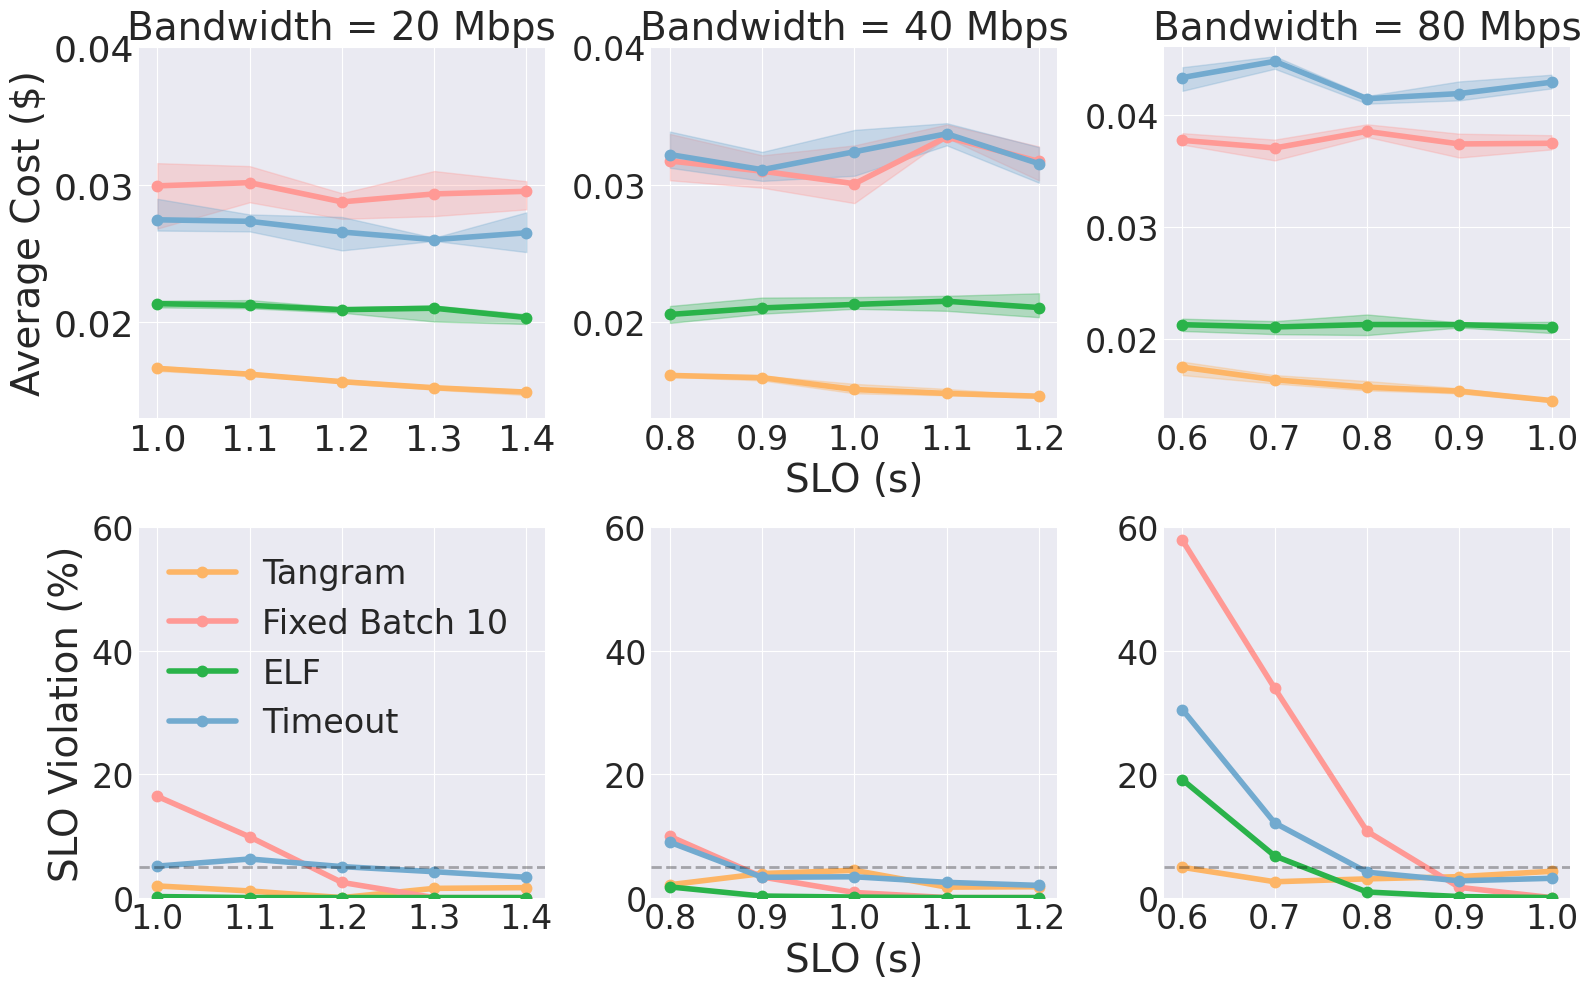

This figure's Python source: (Note: this script raises an exception after producing the figure.)
import matplotlib.pyplot as plt
import numpy as np
import matplotlib
plt.style.use("seaborn-v0_8-darkgrid")

matplotlib.rcParams['font.sans-serif'] = "Times New Roman"
matplotlib.rcParams['font.family'] = "sans-serif"
#data
x1 = ['1.0','1.1','1.2','1.3','1.4']
y1 = [0.016598176,0.016173985,0.015627292,0.015186822,0.014868162]
y1_max = [0.016779688,0.01631424,0.015800225,0.015324217,0.01502121]
y1_min = [0.016408453,0.016071705,0.015534208,0.015048425,0.014653791]
slo_violation_1 = [1.887,1.075,0.000,1.492,1.613]

x2 = ['0.8','0.9','1.0','1.1','1.2']
y2 = [0.016085388,0.015922392,0.015059366,0.014772899,0.014570032]
y2_max = [0.016162658,0.016067041,0.015471404,0.015103054,0.014633924]
y2_min = [0.01598764,0.015716349,0.014780704,0.014635615,0.014468143]
slo_violation_2 = [2.083,3.896,4.412,1.695,1.754]

x3 = ['0.6','0.7','0.8','0.9','1.0']
y3 = [0.017508029,0.016384024,0.015721095,0.015368874,0.014531955]
y3_max = [0.017996467,0.016800564,0.016272065,0.015632604,0.014648029]
y3_min = [0.016799645,0.016046366,0.015433856,0.015167176,0.014415261]
slo_violation_3 = [4.902,2.564,3.030,3.389,4.255]

p1 = [0.029902468,0.030135898,0.028736093,0.029315424,0.02950509]
p1_max = [0.031558387,0.031342071,0.029368755,0.030981787,0.030241878]
p1_min = [0.026789615,0.028705702,0.027497851,0.027697149,0.028187484]
slo_violation_p1 = [16.393,9.836,2.459,0.000,0.000]

p2 = [0.031717045,0.030974161,0.030057918,0.033461611,0.031684848]
p2_max = [0.033687458,0.032127716,0.032852908,0.034374358,0.032774213]
p2_min = [0.030310395,0.029768728,0.028644734,0.033405382,0.030303062]
slo_violation_p2 = [9.917,3.333,0.826,0.000,0.000]

p3 = [0.037712753,0.037032846,0.038510806,0.037393617,0.03745247]
p3_max = [0.038352047,0.037778673,0.039141318,0.038306363,0.038170961]
p3_min = [0.037334501,0.035923015,0.038019537,0.036180731,0.036906156]
slo_violation_p3 = [57.850,33.884,10.744,1.653,0.000]

elf20 = [0.021316865,0.021193354,0.020878363,0.020984068,0.020304336]
elf20_min = [0.021042562,0.0209810,0.020654686,0.020015867,0.019836311]
elf20_max = [0.021534835,0.021576973,0.021038715,0.021179756,0.020545842]
elf20_violation = [0.164,0.000,0.000,0.000,0.000]

elf40 = [0.0205295,0.02100607,0.021260421,0.021492422,0.021031821]
elf40_min = [0.019913664,0.020586252,0.020939205,0.020793109,0.02033037]
elf40_max = [0.021146165,0.021758735,0.021795807,0.021888349,0.0220710]
elf40_violation = [1.727,0.247,0.082,0.000,0.000]

elf80 = [0.021289617,0.02108824,0.021304991,0.021294594,0.021069619]
elf80_min = [0.02072772,0.020449237,0.020364332,0.021033777,0.020547722]
elf80_max = [0.02182615,0.021610325,0.02219744,0.021490713,0.021547199]
elf80_violation = [19.079,6.743,0.905,0.164,0.000]

timeout_20 = [0.027428741,0.027318106,0.026538343,0.025981169,0.026481021]
timeout_20_min = [0.02664355,0.026582636,0.025197491,0.025893787,0.025076099]
timeout_20_max = [0.028957497,0.027818989,0.027635942,0.026121839,0.027972868]
timeout_20_violation = [5.099,6.250,5.016,4.194,3.289]

timeout_40 = [0.0321844,0.031081387,0.032388997,0.033701734,0.031520125]
timeout_40_min = [0.031221153,0.030262893,0.030636753,0.032856103,0.030132363]
timeout_40_max = [0.033860017,0.032377243,0.033979034,0.034470302,0.032730266]
timeout_40_violation = [8.964,3.289,3.372,2.467,1.974]

timeout_80 = [0.043312016,0.04475319,0.041423359,0.041881694,0.04289152]
timeout_80_min = [0.042126456,0.04408831,0.040982329,0.041276506,0.042340394]
timeout_80_max = [0.044228937,0.045204706,0.041666735,0.04296134,0.043560312]
timeout_80_violation = [30.428,12.089,4.112,2.714,3.125]


fig, axes = plt.subplots(2, 3,figsize=(16,10))
ax1 = axes[0,0]
ax2 = axes[0,1]
ax3 = axes[0,2]
ax4 = axes[1,0]
ax5 = axes[1,1]
ax6 = axes[1,2]
color_koutuchun = [253/255,181/255,102/255]
color_padding = [1,153/255,149/255]
color_elf = '#2AB34A'
color_timeout = [114/255,170/255,207/255]
##############################ax1###########################################
ax1.plot(x1, y1, '.-',linewidth=4,markersize=15,color=color_koutuchun,label='Tangram')
ax1.fill_between(x1, y1_min, y1_max, alpha=0.3,interpolate=True,color=color_koutuchun)
ax1.plot(x1, p1, '.-',linewidth=4,markersize=15,color=color_padding,label='Fixed Batch 10')
ax1.fill_between(x1, p1_min, p1_max, alpha=0.3,interpolate=True,color=color_padding)
ax1.plot(x1, elf20, '.-',linewidth=4,markersize=15,color=color_elf,label='ELF')
ax1.fill_between(x1, elf20_min, elf20_max, alpha=0.3,interpolate=True,color=color_elf)
ax1.plot(x1, timeout_20, '.-',linewidth=4,markersize=15,color=color_timeout,label='Timeout')
ax1.fill_between(x1, timeout_20_min, timeout_20_max, alpha=0.3,interpolate=True,color=color_timeout)
# ax1.set_xlabel('SLO',fontsize='16')
ax1.set_ylabel('Average Cost ($)',fontsize='28')
ax1.set_title('Bandwidth = 20 Mbps',fontsize='28')
ax1.tick_params(axis='both', which='major', labelsize=26)


ax1.set_ylim(0.013,0.04)
ax4.plot(x1, slo_violation_1, '.-',linewidth=4,markersize=15,color=color_koutuchun,label='Tangram')
ax4.plot(x1, slo_violation_p1, '.-',linewidth=4,markersize=15,color=color_padding,label='Fixed Batch 10')
ax4.plot(x1, elf20_violation, '.-',linewidth=4,markersize=15,color=color_elf,label='ELF')
ax4.plot(x1, timeout_20_violation, '.-',linewidth=4,markersize=15,color=color_timeout,label='Timeout')
ax4.axhline(5, ls='--',color='k', lw=2, alpha=0.3)
ax4.tick_params(axis='both', which='major', labelsize=24)
ax4.legend(loc='upper left', fontsize='24')
ax4.set_ylabel('SLO Violation (%)',fontsize='28')
ax4.set_ylim(0,60)

##############################ax2###########################################
ax2.plot(x2, y2, '.-',linewidth=4,markersize=15,color=color_koutuchun)
ax2.fill_between(x2, y2_min, y2_max, alpha=0.3,interpolate=True,color=color_koutuchun)
ax2.plot(x2, p2, '.-',linewidth=4,markersize=15,color=color_padding)
ax2.fill_between(x2, p2_min, p2_max, alpha=0.3,interpolate=True,color=color_padding)
ax2.plot(x2, elf40, '.-',linewidth=4,markersize=15,color=color_elf)
ax2.fill_between(x2, elf40_min, elf40_max, alpha=0.3,interpolate=True,color=color_elf)
ax2.plot(x2, timeout_40, '.-',linewidth=4,markersize=15,color=color_timeout)
ax2.fill_between(x2, timeout_40_min, timeout_40_max, alpha=0.3,interpolate=True,color=color_timeout)
ax2.set_xlabel('SLO (s)',fontsize='28')
ax2.set_title('Bandwidth = 40 Mbps',fontsize='28')
ax2.tick_params(axis='both', which='major', labelsize=24)
ax2.set_ylim(0.013,0.04)
ax5.plot(x2, slo_violation_2, '.-',linewidth=4,markersize=15,color=color_koutuchun)
ax5.plot(x2, slo_violation_p2, '.-',linewidth=4,markersize=15,color = color_padding)
ax5.plot(x2, elf40_violation, '.-',linewidth=4,markersize=15,color=color_elf)
ax5.plot(x2, timeout_40_violation, '.-',linewidth=4,markersize=15,color=color_timeout)
ax5.axhline(5, ls='--',color='k', lw=2, alpha=0.3)
ax5.set_xlabel('SLO (s)',fontsize='28')
ax5.tick_params(axis='both', which='major', labelsize=24)
ax5.set_ylim(0,60)
##############################ax3###########################################
ax3.plot(x3, y3, '.-',linewidth=4,markersize=15,color=color_koutuchun)
ax3.fill_between(x3, y3_min, y3_max, alpha=0.3,interpolate=True,color=color_koutuchun)
ax3.plot(x3, p3, '.-',linewidth=4,markersize=15,color=color_padding)
ax3.fill_between(x3, p3_min, p3_max, alpha=0.3,interpolate=True,color=color_padding)
ax3.plot(x3, elf80, '.-',linewidth=4,markersize=15,color=color_elf)
ax3.fill_between(x3, elf80_min, elf80_max, alpha=0.3,interpolate=True,color=color_elf)
ax3.plot(x3, timeout_80, '.-',linewidth=4,markersize=15,color=color_timeout)
ax3.fill_between(x3, timeout_80_min, timeout_80_max, alpha=0.3,interpolate=True,color=color_timeout)
# ax3.set_xlabel('SLO',fontsize='16')
# ax3.set_ylabel('Average Cost ($)',fontsize='16')
ax3.set_title('Bandwidth = 80 Mbps',fontsize='28')
ax3.tick_params(axis='both', which='major', labelsize=24)
ax3.set_ylim(0.013,0.046)
ax6.plot(x3, slo_violation_3, '.-',linewidth=4,markersize=15,color=color_koutuchun)
ax6.plot(x3, slo_violation_p3, '.-',linewidth=4,markersize=15,color=color_padding)
ax6.plot(x3, elf80_violation, '.-',linewidth=4,markersize=15,color=color_elf)
ax6.plot(x3, timeout_80_violation, '.-',linewidth=4,markersize=15,color=color_timeout)
ax6.tick_params(axis='both', which='major', labelsize=24)
ax6.axhline(5, ls='--',color='k', lw=2, alpha=0.3)
ax6.set_ylim(0,60)
fig.tight_layout()
plt.savefig('figures/main.pdf',format='pdf')
plt.show()

